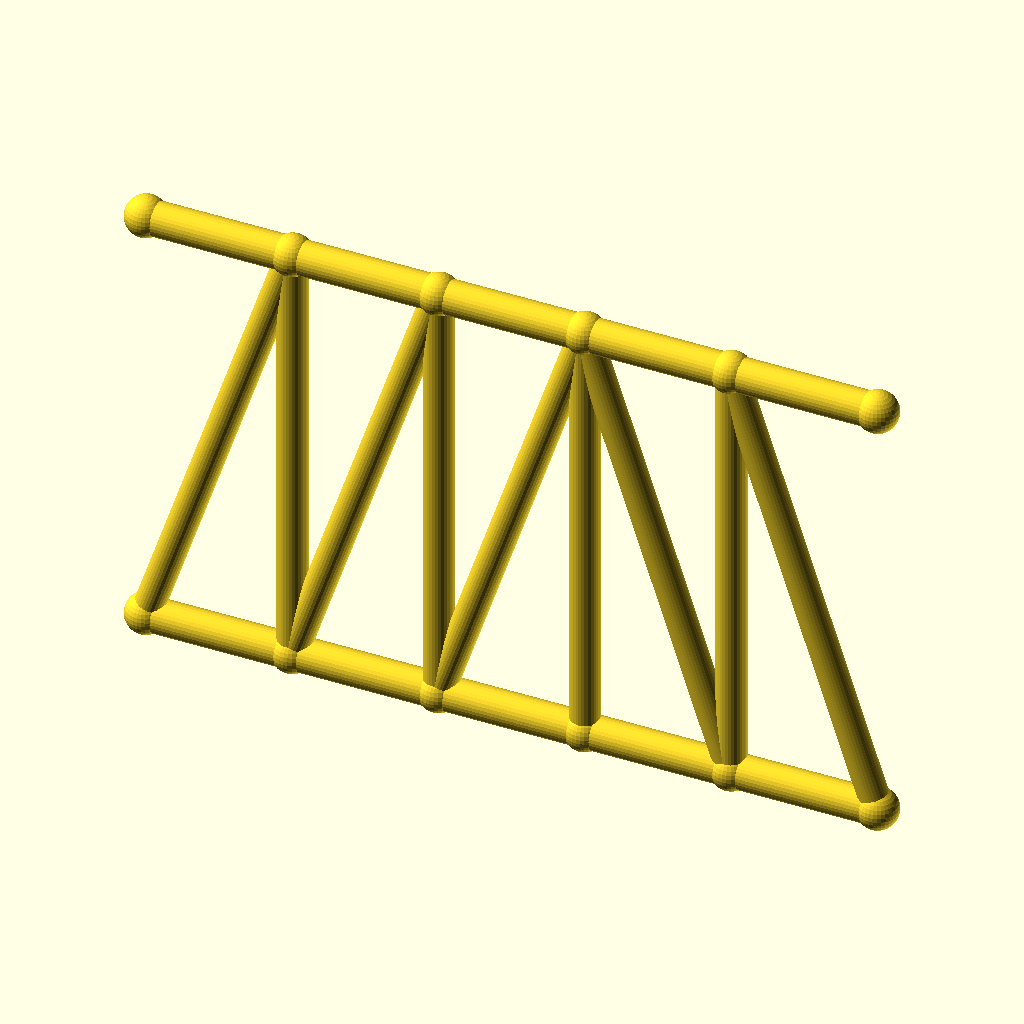
Cell 1: rendered with the file's own defaults.
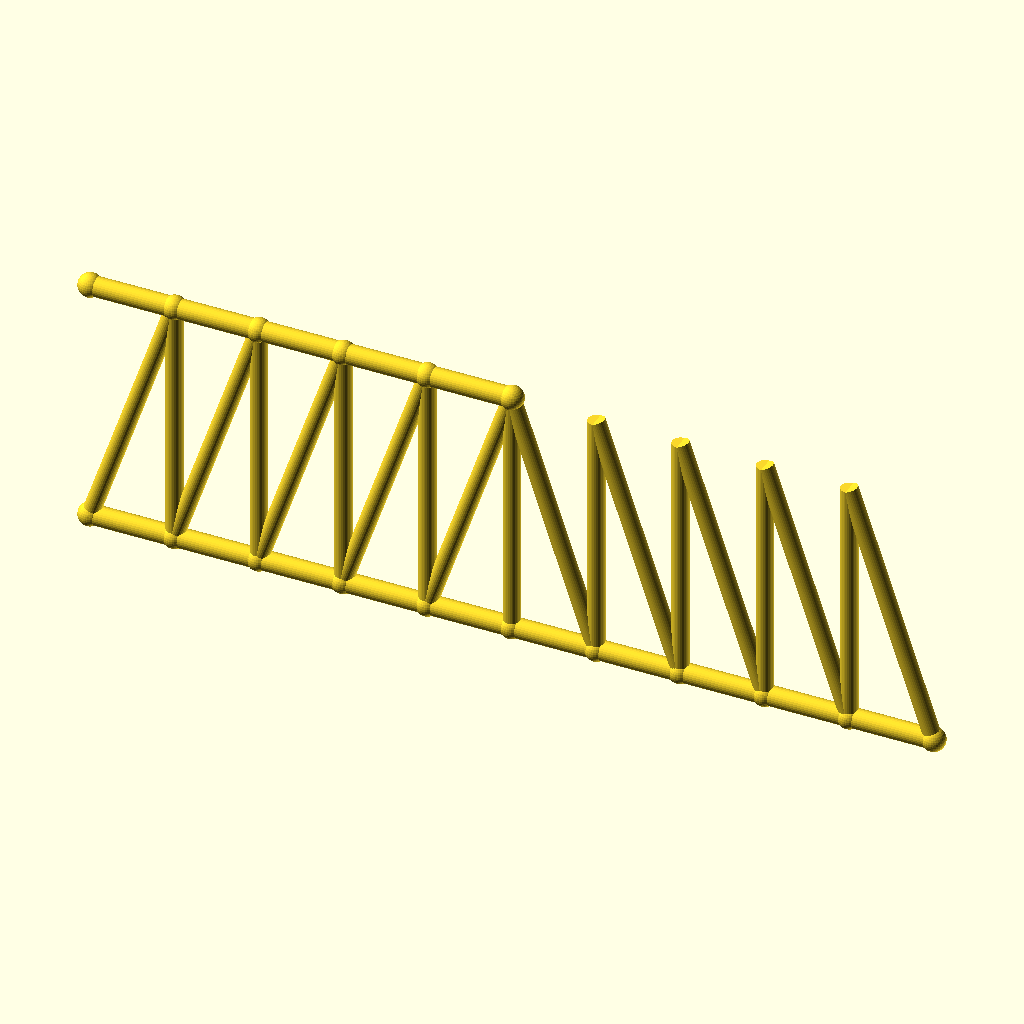
Cell 2 — panels set to 10, the other parameters unchanged.
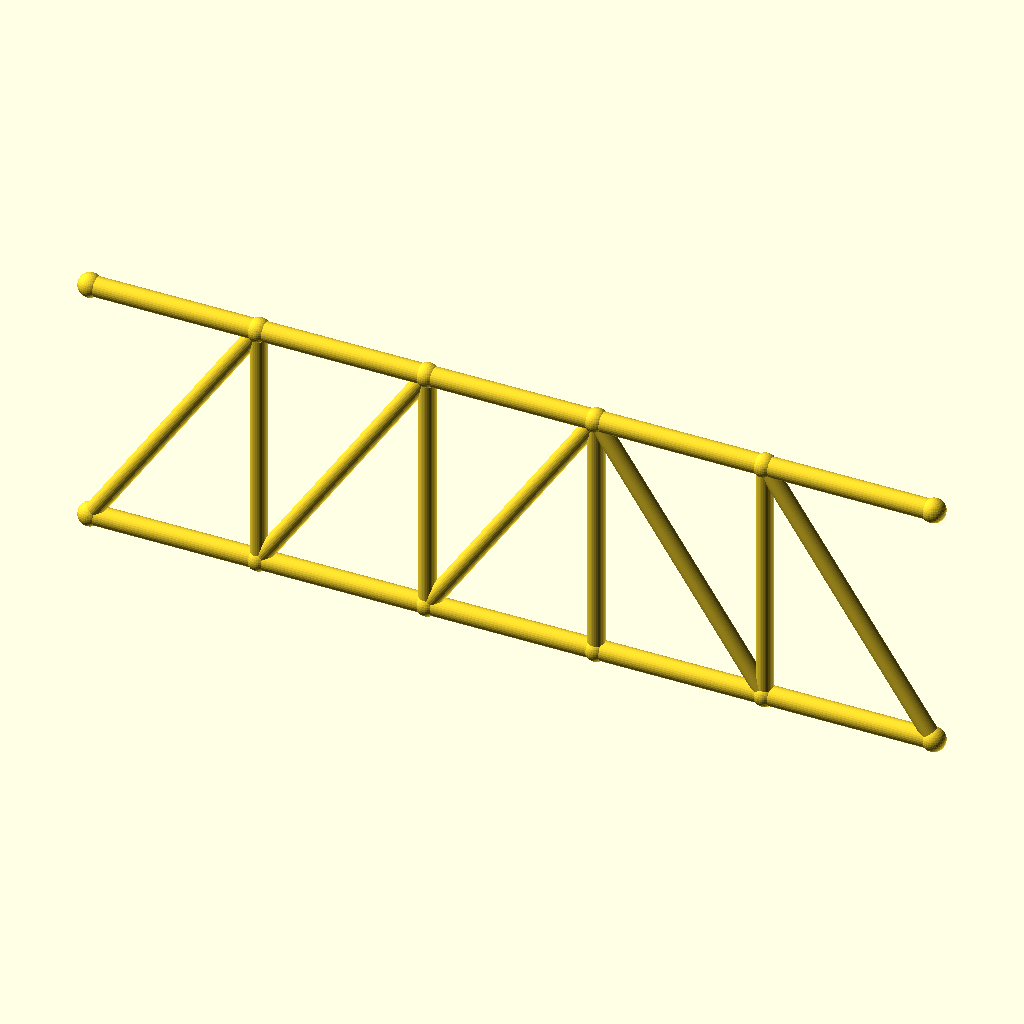
Cell 3: the same model with panel_p = 60.
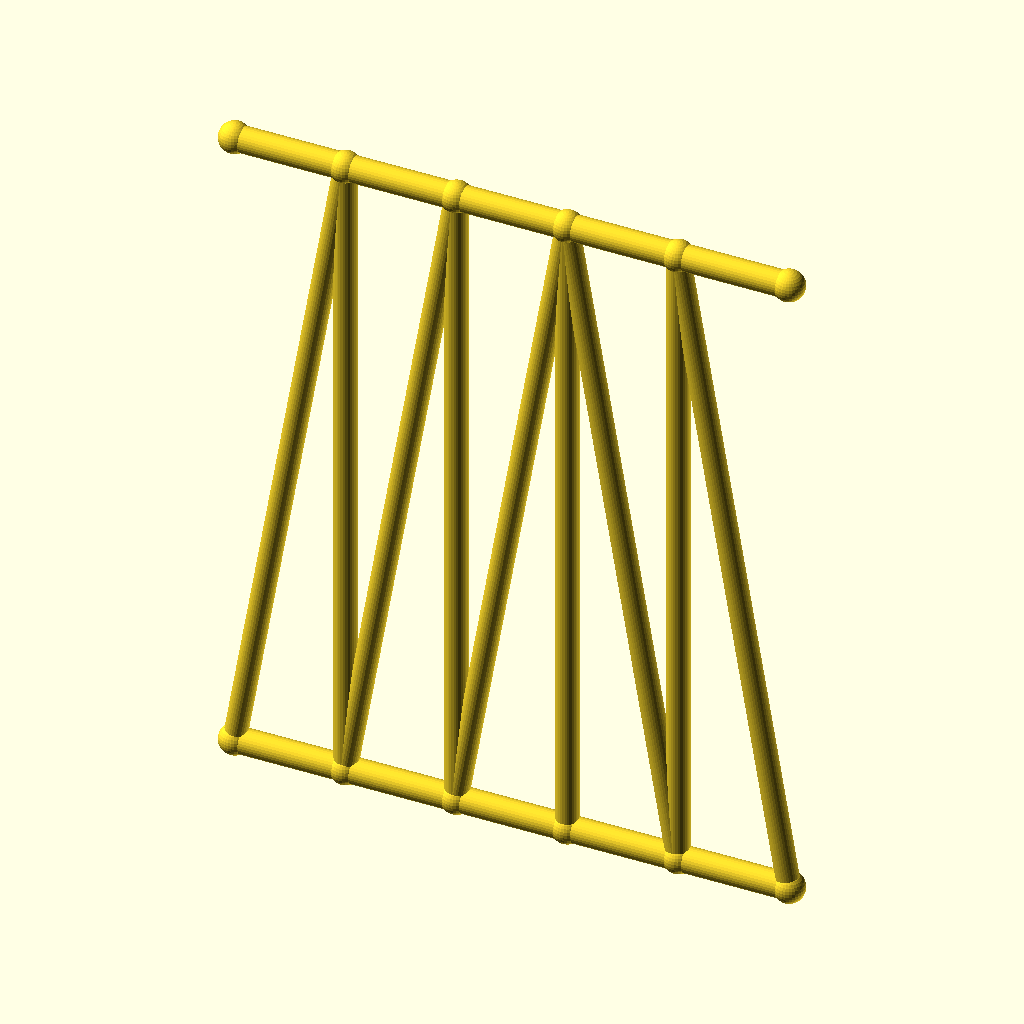
Cell 4: the same model with frame_h = 180.
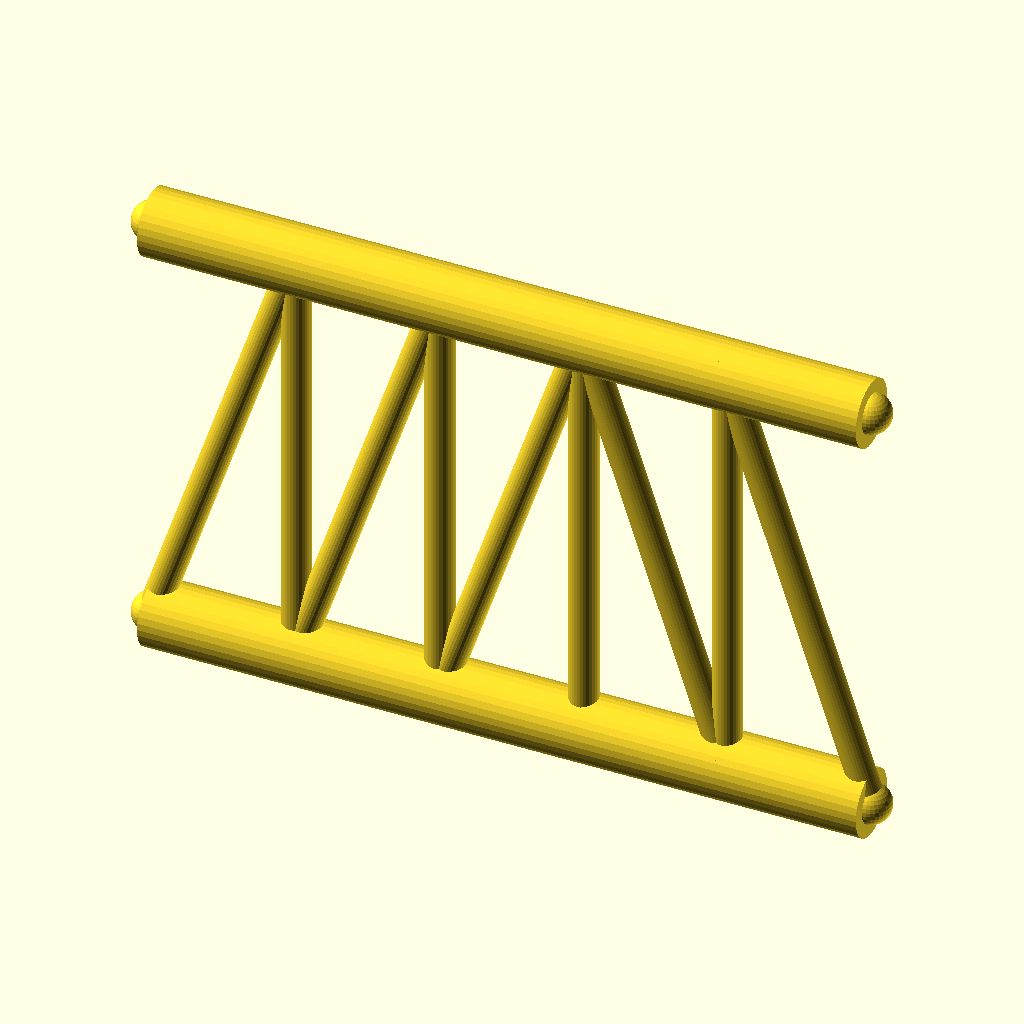
Cell 5: chord_r = 7 (everything else at default).
All cells are drawn from the same view direction (rotation 55°, 0°, 25°, orthographic, colour scheme Cornfield), but the view is re-fitted for each cell, so position and scale can differ between cells as well as the parameter.
Source of the model, optional_data/gen2/trusses/part_0055.scad:
$fn = 32;

// ----------------------------------------------------------------------
// Pratt truss: span 150 mm, height 90 mm, 5 equal panels
// ----------------------------------------------------------------------

// --- parameters (mm) ---
panels = 5;               // number of equal panels
panel_p = 30;             // panel length, X
span = 150;               // span between the end joints
frame_h = 90;             // truss height, Z
chord_r = 3.5;            // chord member radius
diag_r = 3;               // diagonal member radius
vert_r = 3;               // vertical post radius
joint_r = 4.2;            // joint ball radius

module member(a, b, r) {
  /* rod: cylinder from joint a to joint b */
  d = b - a;
  length = norm(d);
  translate(a) rotate([0, acos(d[2] / length), atan2(d[1], d[0])])
    cylinder(h = length, r = r);
}

module joint(p, r) {
  /* ball at the joint centre */
  translate(p) sphere(r = r);
}

bottom = [for (i = [0 : panels]) [i * panel_p, 0, 0]];
top = [for (i = [0 : panels]) [i * panel_p, 0, frame_h]];

for (i = [0 : panels - 1]) member(bottom[i], bottom[i + 1], chord_r);
for (i = [0 : 4]) member(top[i], top[i + 1], chord_r);

/* vertical posts */
for (i = [1 : panels - 1]) member(bottom[i], top[i], vert_r);

/* diagonals lean toward mid-span */
for (i = [0 : panels - 1]) {
  if (i < panels / 2) {
    member(bottom[i], top[i + 1], diag_r);
  } else {
    member(top[i], bottom[i + 1], diag_r);
  }
}

/* joint balls */
for (i = [0 : panels]) joint(bottom[i], joint_r);
for (i = [0 : 5]) joint(top[i], joint_r);
Parameter table extracted from the source (name, type, default, range or options):
panels: number, default 5
panel_p: number, default 30
span: number, default 150
frame_h: number, default 90
chord_r: number, default 3.5
diag_r: number, default 3
vert_r: number, default 3
joint_r: number, default 4.2
